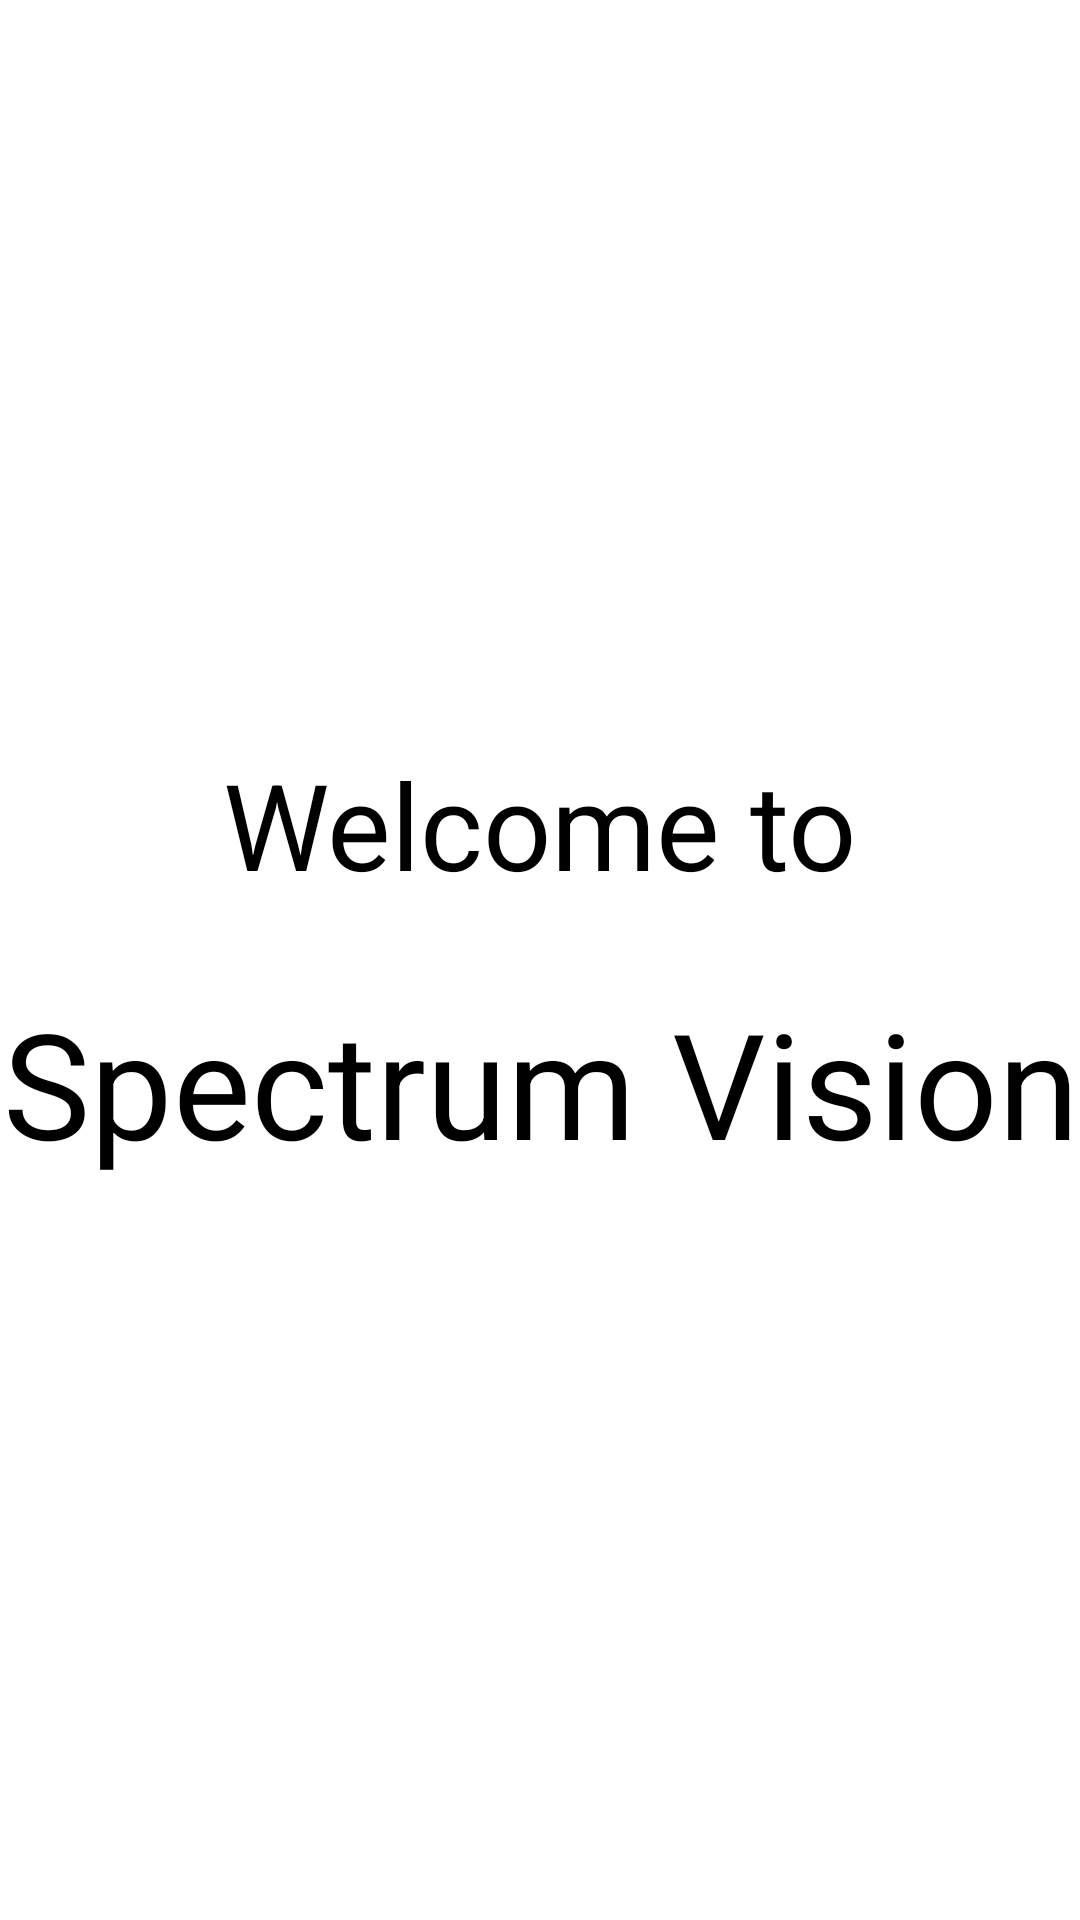

Layout XML and referenced resources for this Android screen:
<!-- AndroidManifest.xml: application theme Theme.KhushisApp -->
<!-- res/layout/fragment_first.xml -->
<?xml version="1.0" encoding="utf-8"?>

<androidx.constraintlayout.widget.ConstraintLayout xmlns:android="http://schemas.android.com/apk/res/android"
    xmlns:app="http://schemas.android.com/apk/res-auto"
    xmlns:tools="http://schemas.android.com/tools"
    android:layout_width="match_parent"
    android:layout_height="match_parent"
    tools:context=".FirstFragment">

    <TextView
        android:id="@+id/textview_first"
        android:layout_width="313dp"
        android:layout_height="70dp"
        android:layout_marginTop="248dp"
        android:gravity="center_horizontal"
        android:text="@string/hello_first_fragment"
        android:textAlignment="center"
        android:textSize="40dp"
        android:textColor="#000000"
        app:layout_constraintEnd_toEndOf="parent"
        app:layout_constraintHorizontal_bias="0.495"
        app:layout_constraintStart_toStartOf="parent"
        app:layout_constraintTop_toTopOf="parent" />

    <TextView
        android:id="@+id/textview_second"
        android:layout_width="361dp"
        android:layout_height="89dp"
        android:layout_marginTop="328dp"
        android:gravity="center_horizontal"
        android:text="Spectrum Vision"
        android:textAlignment="center"
        android:textColor="#000000"
        android:textSize="49dp"
        app:layout_constraintEnd_toEndOf="parent"
        app:layout_constraintStart_toStartOf="parent"
        app:layout_constraintTop_toTopOf="parent" />

</androidx.constraintlayout.widget.ConstraintLayout>
<!-- resources referenced by this layout -->
<resources>
  <string name="hello_first_fragment">Welcome to</string>
  <style name="Theme.KhushisApp" parent="Theme.MaterialComponents.DayNight.DarkActionBar">
          
          <item name="colorPrimary">@color/purple_500</item>
          <item name="colorPrimaryVariant">@color/purple_700</item>
          <item name="colorOnPrimary">@color/white</item>
          
          <item name="colorSecondary">@color/teal_200</item>
          <item name="colorSecondaryVariant">@color/teal_700</item>
          <item name="colorOnSecondary">@color/black</item>
          
          <item name="android:statusBarColor" tools:targetApi="l">?attr/colorPrimaryVariant</item>
          
      </style>
  <!-- not gathered from this repository: default colours our renderer supplied (Android Studio template values) -->
  <color name="purple_500">#FF6200EE</color>
  <color name="purple_700">#FF3700B3</color>
  <color name="teal_200">#FF03DAC5</color>
  <color name="teal_700">#FF018786</color>
  <color name="black">#FF000000</color>
  <color name="white">#FFFFFFFF</color>
</resources>
